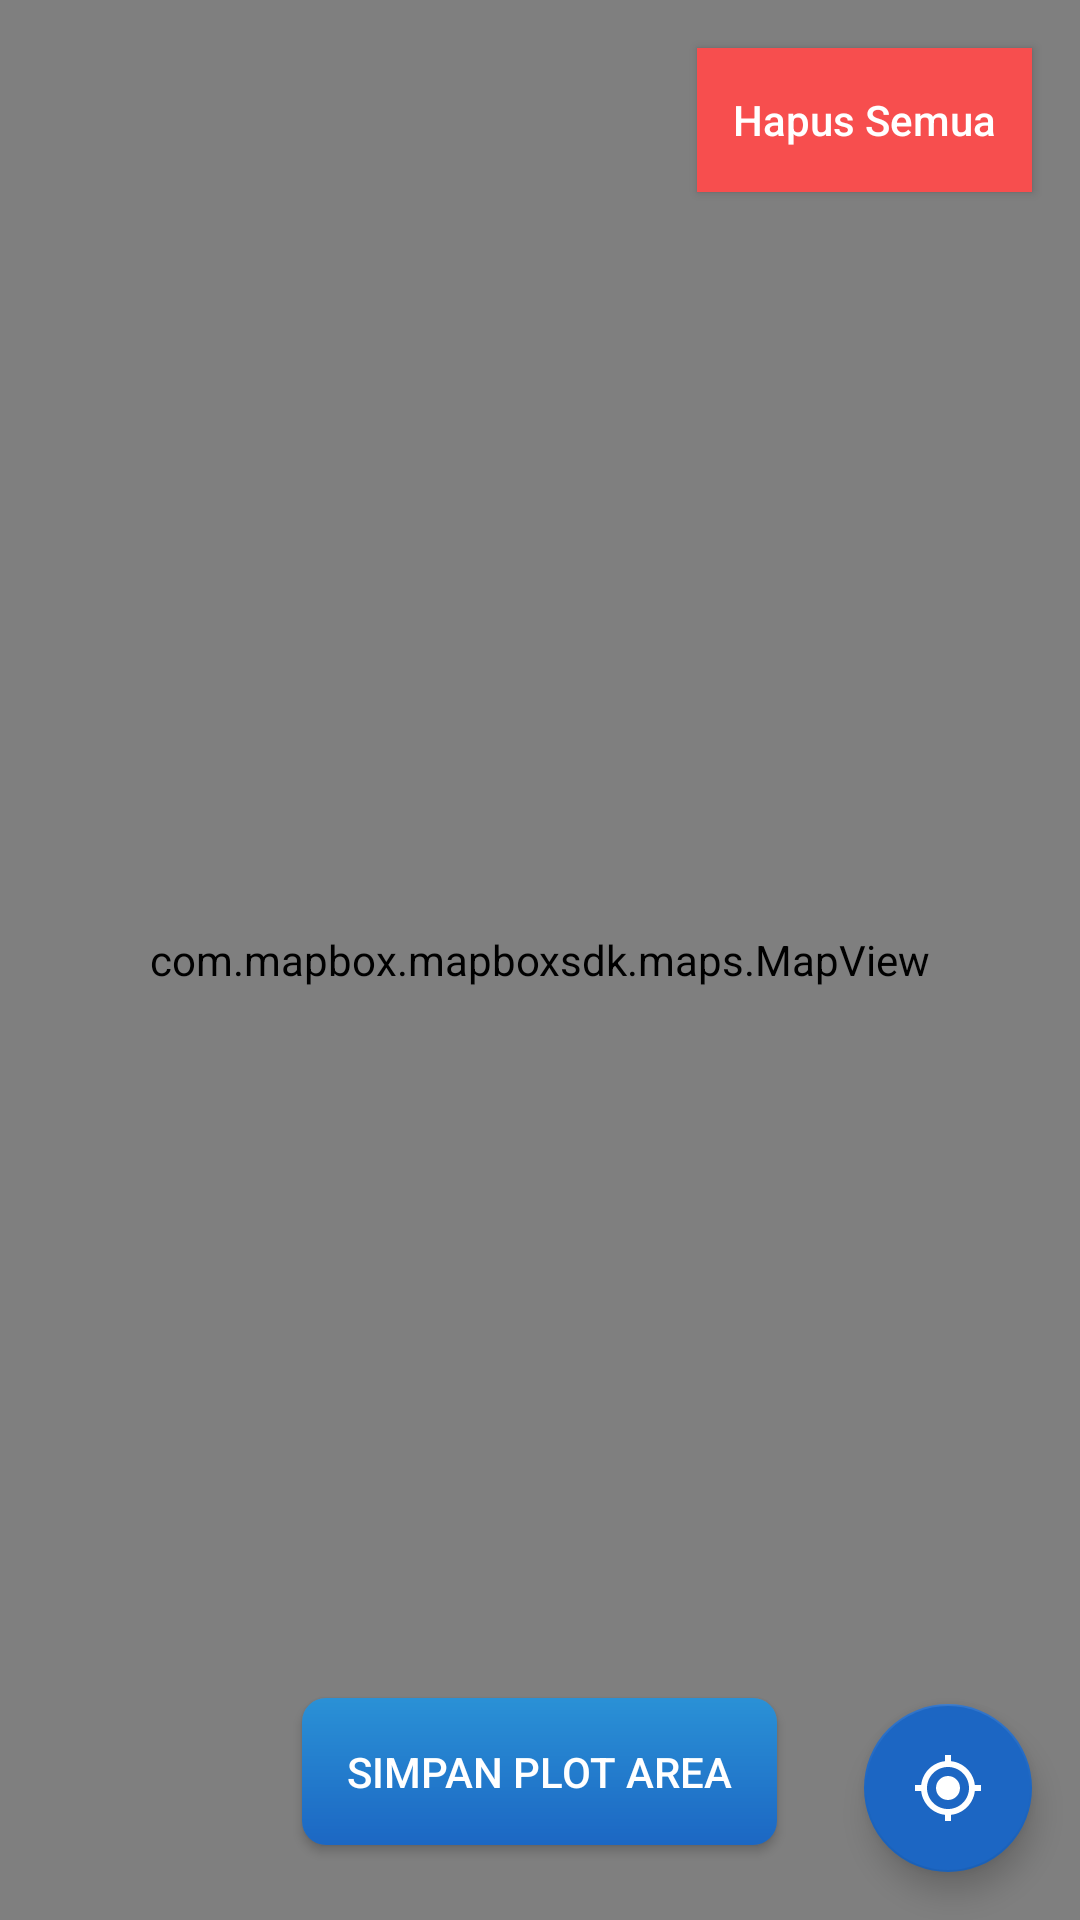

Produce the Android XML layout that renders to this screen, including the resource entries it uses.
<!-- AndroidManifest.xml: application theme AppTheme -->
<!-- res/layout/activity_plotting_area.xml -->
<?xml version="1.0" encoding="utf-8"?>
<FrameLayout xmlns:android="http://schemas.android.com/apk/res/android"
    xmlns:app="http://schemas.android.com/apk/res-auto"
    xmlns:mapbox="http://schemas.android.com/apk/res-auto"
    android:layout_width="match_parent"
    android:layout_height="match_parent">

    <com.mapbox.mapboxsdk.maps.MapView
        android:id="@+id/map_view"
        android:layout_width="match_parent"
        android:layout_height="match_parent"
        mapbox:mapbox_cameraZoom="5" />


    <Button
        android:id="@+id/clear_button"
        android:layout_width="wrap_content"
        android:layout_height="wrap_content"
        android:layout_gravity="end|top"
        android:layout_marginBottom="88dp"
        android:layout_marginTop="16dp"
        android:layout_marginEnd="16dp"
        android:paddingStart="12dp"
        android:paddingEnd="12dp"
        android:background="@color/mapboxRed"
        android:text="Hapus Semua"
        android:textAllCaps="false"
        android:textColor="@color/mapboxWhite" />

    <com.google.android.material.floatingactionbutton.FloatingActionButton
        android:id="@+id/drop_pin_button"
        android:layout_width="wrap_content"
        android:layout_height="wrap_content"
        android:layout_gravity="bottom|end"
        android:layout_marginBottom="16dp"
        android:layout_marginEnd="16dp"
        android:layout_marginRight="16dp"
        android:tint="@color/mapboxWhite"
        app:srcCompat="@drawable/ic_target" />

    <ImageView
        android:layout_width="25dp"
        android:layout_height="25dp"
        android:layout_gravity="center"
        app:srcCompat="@drawable/ic_target" />


    

    <Button
        android:id="@+id/simpan_plot_area"
        android:layout_width="wrap_content"
        android:layout_height="wrap_content"
        android:background="@drawable/custom_button_blueriple"
        android:padding="15dp"
        android:layout_marginBottom="25dp"
        android:layout_gravity="bottom|center"
        android:textColor="@color/mapboxWhite"
        android:text="SIMPAN PLOT AREA">

    </Button>


</FrameLayout>
<!-- resources referenced by this layout -->
<resources>
  <color name="mapboxRed">#f74e4e</color>
  <color name="mapboxWhite">#FFFFFF</color>
  <!-- drawable custom_button_blueriple (drawable) -->
  <?xml version="1.0" encoding="utf-8"?>
  <ripple xmlns:android="http://schemas.android.com/apk/res/android"
    xmlns:tools="http://schemas.android.com/tools"
    android:color="@color/colorAccent"
    tools:targetApi="lollipop">
  
    <item android:id="@android:id/mask">
      <shape android:shape="rectangle">
        <solid android:color="@color/colorPrimary" />
        <corners android:radius="5dp" />
      </shape>
    </item>
  
    <item android:id="@android:id/background">
      <shape android:shape="rectangle">
        <gradient
          android:angle="270"
          android:startColor="#2A91D6"
          android:endColor="#1C67C3"
          android:type="linear" />
        <corners android:radius="8dp" />
      </shape>
    </item>
  </ripple>
  <!-- drawable ic_target (drawable) -->
  <vector android:height="24dp" android:tint="#D0000E"
      android:viewportHeight="24.0" android:viewportWidth="24.0"
      android:width="24dp" xmlns:android="http://schemas.android.com/apk/res/android">
      <path android:fillColor="#FF000000" android:pathData="M12,8c-2.21,0 -4,1.79 -4,4s1.79,4 4,4 4,-1.79 4,-4 -1.79,-4 -4,-4zM20.94,11c-0.46,-4.17 -3.77,-7.48 -7.94,-7.94L13,1h-2v2.06C6.83,3.52 3.52,6.83 3.06,11L1,11v2h2.06c0.46,4.17 3.77,7.48 7.94,7.94L11,23h2v-2.06c4.17,-0.46 7.48,-3.77 7.94,-7.94L23,13v-2h-2.06zM12,19c-3.87,0 -7,-3.13 -7,-7s3.13,-7 7,-7 7,3.13 7,7 -3.13,7 -7,7z"/>
  </vector>
  <!-- drawable rect_whitefull (drawable) -->
  <?xml version="1.0" encoding="UTF-8"?>
  <shape xmlns:android="http://schemas.android.com/apk/res/android" android:id="@+id/listview_background_shape">
      <stroke android:width="2dp"
          android:color="#E6ffffff" />
      
          
          
          
      <corners android:radius="10dp" />
      <solid android:color="@color/mapboxWhite"/>
  </shape>
  <style name="AppTheme" parent="Theme.AppCompat.Light.DarkActionBar">
  	
  	<item name="colorPrimary">@color/colorPrimary</item>
  	<item name="colorPrimaryDark">@color/colorPrimaryDark</item>
  	<item name="colorAccent">@color/colorAccent</item>
  	<item name="android:windowContentOverlay">@null</item>
  	
  	
    </style>
  <color name="colorAccent">#1C66C3</color>
  <color name="colorPrimary">#3181ED</color>
  <color name="colorPrimaryDark">#1E74E9</color>
</resources>
